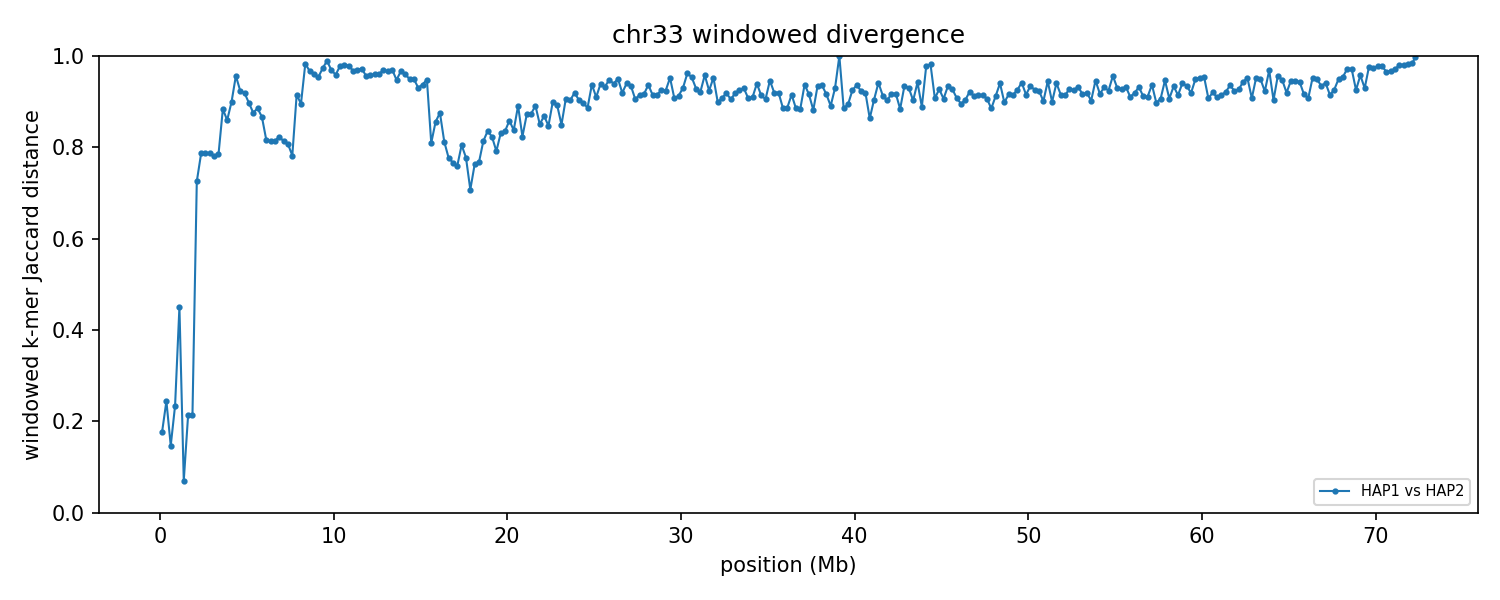

The table this chart was drawn from, first rows:
group	win_start	win_end	unit_a	unit_b	hap_a	hap_b	chrom_a	chrom_b	kmers_a	kmers_b	shared	union	jaccard_distance
chr33	1	250000	HAP1_chr33	HAP2_chr33	HAP1	HAP2	33	33	205466	231516	197373	239609	0.1763
chr33	250001	500000	HAP1_chr33	HAP2_chr33	HAP1	HAP2	33	33	233951	230984	200160	264775	0.244
chr33	500001	750000	HAP1_chr33	HAP2_chr33	HAP1	HAP2	33	33	240642	236780	219812	257610	0.1467
chr33	750001	1000000	HAP1_chr33	HAP2_chr33	HAP1	HAP2	33	33	240997	240452	208784	272665	0.2343
chr33	1000001	1250000	HAP1_chr33	HAP2_chr33	HAP1	HAP2	33	33	236237	235125	167217	304145	0.4502
chr33	1250001	1500000	HAP1_chr33	HAP2_chr33	HAP1	HAP2	33	33	226150	228615	219141	235624	0.06996
chr33	1500001	1750000	HAP1_chr33	HAP2_chr33	HAP1	HAP2	33	33	230284	229252	202324	257212	0.2134
chr33	1750001	2000000	HAP1_chr33	HAP2_chr33	HAP1	HAP2	33	33	220933	226790	197214	250509	0.2127
chr33	2000001	2250000	HAP1_chr33	HAP2_chr33	HAP1	HAP2	33	33	131173	219707	75628	275252	0.7252
chr33	2250001	2500000	HAP1_chr33	HAP2_chr33	HAP1	HAP2	33	33	224740	240971	81859	383852	0.7867
chr33	2500001	2750000	HAP1_chr33	HAP2_chr33	HAP1	HAP2	33	33	242823	239970	84733	398060	0.7871
chr33	2750001	3000000	HAP1_chr33	HAP2_chr33	HAP1	HAP2	33	33	237898	227132	81779	383251	0.7866
chr33	3000001	3250000	HAP1_chr33	HAP2_chr33	HAP1	HAP2	33	33	222083	232219	81625	372677	0.781
chr33	3250001	3500000	HAP1_chr33	HAP2_chr33	HAP1	HAP2	33	33	236807	240452	84605	392654	0.7845
chr33	3500001	3750000	HAP1_chr33	HAP2_chr33	HAP1	HAP2	33	33	234993	234863	48997	420859	0.8836
chr33	3750001	4000000	HAP1_chr33	HAP2_chr33	HAP1	HAP2	33	33	228720	144853	45989	327584	0.8596
chr33	4000001	4250000	HAP1_chr33	HAP2_chr33	HAP1	HAP2	33	33	147760	231472	34717	344515	0.8992
chr33	4250001	4500000	HAP1_chr33	HAP2_chr33	HAP1	HAP2	33	33	239439	203919	18485	424873	0.9565
chr33	4500001	4750000	HAP1_chr33	HAP2_chr33	HAP1	HAP2	33	33	215583	229322	31429	413476	0.924
chr33	4750001	5000000	HAP1_chr33	HAP2_chr33	HAP1	HAP2	33	33	232018	222634	34102	420550	0.9189
chr33	5000001	5250000	HAP1_chr33	HAP2_chr33	HAP1	HAP2	33	33	225427	226219	42083	409563	0.8972
chr33	5250001	5500000	HAP1_chr33	HAP2_chr33	HAP1	HAP2	33	33	238071	237957	52607	423421	0.8758
chr33	5500001	5750000	HAP1_chr33	HAP2_chr33	HAP1	HAP2	33	33	227190	225531	46487	406234	0.8856
chr33	5750001	6000000	HAP1_chr33	HAP2_chr33	HAP1	HAP2	33	33	232385	219753	53247	398891	0.8665
chr33	6000001	6250000	HAP1_chr33	HAP2_chr33	HAP1	HAP2	33	33	238013	240983	74322	404674	0.8163
chr33	6250001	6500000	HAP1_chr33	HAP2_chr33	HAP1	HAP2	33	33	237266	227900	73067	392099	0.8137
chr33	6500001	6750000	HAP1_chr33	HAP2_chr33	HAP1	HAP2	33	33	231300	221933	71000	382233	0.8142
chr33	6750001	7000000	HAP1_chr33	HAP2_chr33	HAP1	HAP2	33	33	226364	233081	69027	390418	0.8232
chr33	7000001	7250000	HAP1_chr33	HAP2_chr33	HAP1	HAP2	33	33	234868	232825	73579	394114	0.8133
chr33	7250001	7500000	HAP1_chr33	HAP2_chr33	HAP1	HAP2	33	33	223394	197322	67999	352717	0.8072
chr33	7500001	7750000	HAP1_chr33	HAP2_chr33	HAP1	HAP2	33	33	201755	230060	77300	354515	0.782
chr33	7750001	8000000	HAP1_chr33	HAP2_chr33	HAP1	HAP2	33	33	226543	226993	35597	417939	0.9148
chr33	8000001	8250000	HAP1_chr33	HAP2_chr33	HAP1	HAP2	33	33	202550	208002	38789	371763	0.8957
chr33	8250001	8500000	HAP1_chr33	HAP2_chr33	HAP1	HAP2	33	33	155120	230860	6254	379726	0.9835
chr33	8500001	8750000	HAP1_chr33	HAP2_chr33	HAP1	HAP2	33	33	225990	219564	14394	431160	0.9666
chr33	8750001	9000000	HAP1_chr33	HAP2_chr33	HAP1	HAP2	33	33	226949	213011	16486	423474	0.9611
chr33	9000001	9250000	HAP1_chr33	HAP2_chr33	HAP1	HAP2	33	33	213854	204976	18490	400340	0.9538
chr33	9250001	9500000	HAP1_chr33	HAP2_chr33	HAP1	HAP2	33	33	203169	239769	11479	431459	0.9734
chr33	9500001	9750000	HAP1_chr33	HAP2_chr33	HAP1	HAP2	33	33	236702	224177	4860	456019	0.9893
chr33	9750001	10000000	HAP1_chr33	HAP2_chr33	HAP1	HAP2	33	33	234419	199806	13115	421110	0.9689
chr33	10000001	10250000	HAP1_chr33	HAP2_chr33	HAP1	HAP2	33	33	201319	228913	16933	413299	0.959
chr33	10250001	10500000	HAP1_chr33	HAP2_chr33	HAP1	HAP2	33	33	214261	217907	9161	423007	0.9783
chr33	10500001	10750000	HAP1_chr33	HAP2_chr33	HAP1	HAP2	33	33	220595	231594	8777	443412	0.9802
chr33	10750001	11000000	HAP1_chr33	HAP2_chr33	HAP1	HAP2	33	33	233219	223911	9373	447757	0.9791
chr33	11000001	11250000	HAP1_chr33	HAP2_chr33	HAP1	HAP2	33	33	218600	220384	13830	425154	0.9675
chr33	11250001	11500000	HAP1_chr33	HAP2_chr33	HAP1	HAP2	33	33	218355	230757	13086	436026	0.97
chr33	11500001	11750000	HAP1_chr33	HAP2_chr33	HAP1	HAP2	33	33	232451	216604	11989	437066	0.9726
chr33	11750001	12000000	HAP1_chr33	HAP2_chr33	HAP1	HAP2	33	33	219255	208258	18006	409507	0.956
chr33	12000001	12250000	HAP1_chr33	HAP2_chr33	HAP1	HAP2	33	33	197597	215551	16671	396477	0.958
chr33	12250001	12500000	HAP1_chr33	HAP2_chr33	HAP1	HAP2	33	33	209385	208195	16176	401404	0.9597
chr33	12500001	12750000	HAP1_chr33	HAP2_chr33	HAP1	HAP2	33	33	216890	217893	16374	418409	0.9609
chr33	12750001	13000000	HAP1_chr33	HAP2_chr33	HAP1	HAP2	33	33	214503	222908	13029	424382	0.9693
chr33	13000001	13250000	HAP1_chr33	HAP2_chr33	HAP1	HAP2	33	33	224717	225613	14648	435682	0.9664
chr33	13250001	13500000	HAP1_chr33	HAP2_chr33	HAP1	HAP2	33	33	226728	184773	11821	399680	0.9704
chr33	13500001	13750000	HAP1_chr33	HAP2_chr33	HAP1	HAP2	33	33	195399	213828	20396	388831	0.9475
chr33	13750001	14000000	HAP1_chr33	HAP2_chr33	HAP1	HAP2	33	33	218319	224106	14320	428105	0.9666
chr33	14000001	14250000	HAP1_chr33	HAP2_chr33	HAP1	HAP2	33	33	206881	226268	16572	416577	0.9602
chr33	14250001	14500000	HAP1_chr33	HAP2_chr33	HAP1	HAP2	33	33	219135	205652	20371	404416	0.9496
chr33	14500001	14750000	HAP1_chr33	HAP2_chr33	HAP1	HAP2	33	33	210120	205283	20004	395399	0.9494
chr33	14750001	15000000	HAP1_chr33	HAP2_chr33	HAP1	HAP2	33	33	198592	192998	25408	366182	0.9306
... 230 more rows
